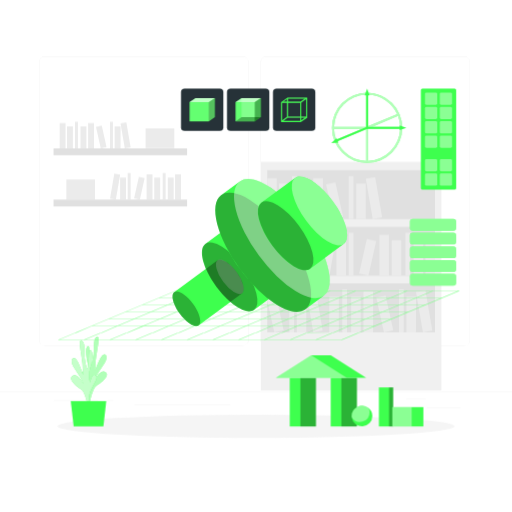
t = 0.00 s
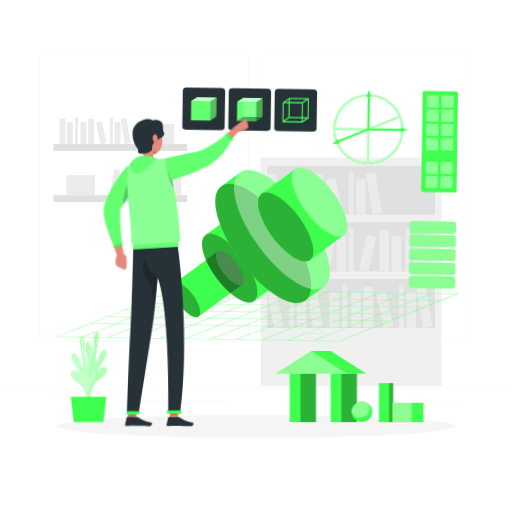
t = 1.28 s
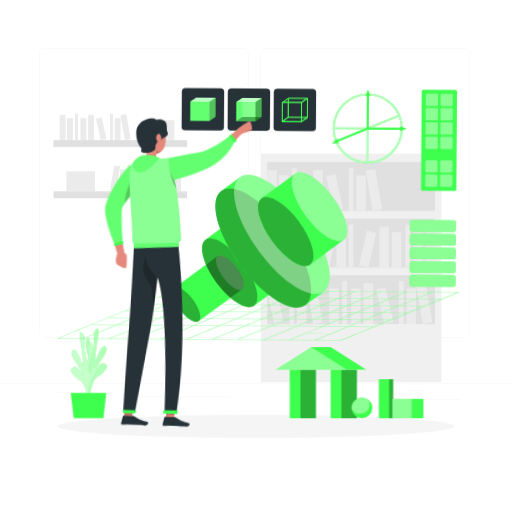
t = 2.40 s
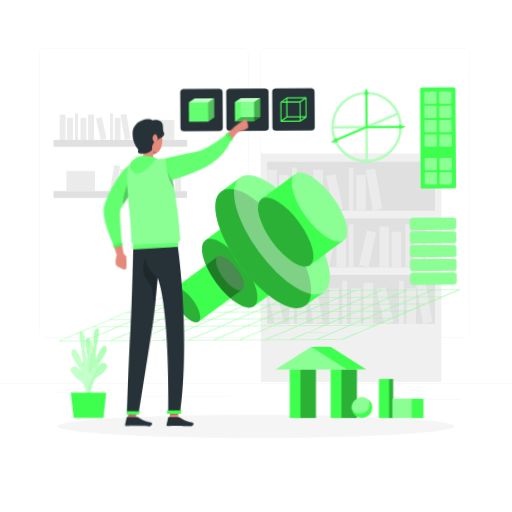
t = 3.53 s
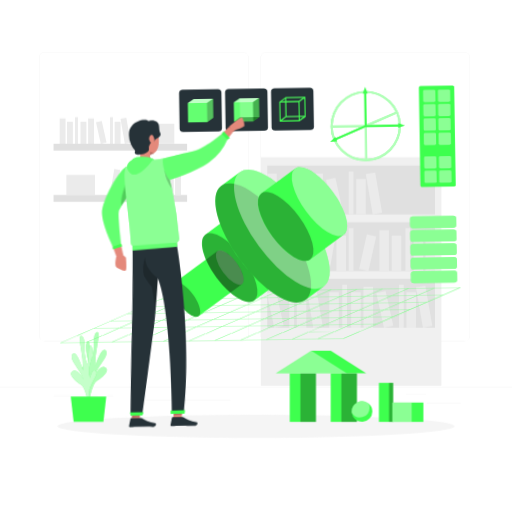
t = 4.65 s
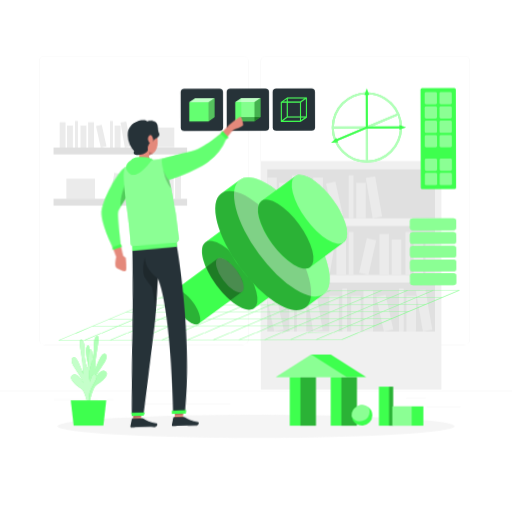
t = 5.78 s

The animated SVG that drew these frames (rendered in a browser with its animation timeline set to each time). Animation: 3 CSS @keyframes rules; one cycle of 6.90 s, repeats indefinitely.

<svg class="animated" id="freepik_stories-3d-modeling" xmlns="http://www.w3.org/2000/svg" viewBox="0 0 500 500" version="1.1" xmlns:xlink="http://www.w3.org/1999/xlink" xmlns:svgjs="http://svgjs.com/svgjs"><style>svg#freepik_stories-3d-modeling:not(.animated) .animable {opacity: 0;}svg#freepik_stories-3d-modeling.animated #freepik--background-complete--inject-1 {animation: 6s Infinite  linear floating;animation-delay: 0s;}svg#freepik_stories-3d-modeling.animated #freepik--Plant--inject-1 {animation: 6s Infinite  linear floating;animation-delay: 0s;}svg#freepik_stories-3d-modeling.animated #freepik--Objects--inject-1 {animation: 6s Infinite  linear floating;animation-delay: 0s;}svg#freepik_stories-3d-modeling.animated #freepik--Interface--inject-1 {animation: 6s Infinite  linear wind;animation-delay: 0s;}svg#freepik_stories-3d-modeling.animated #freepik--3d-model--inject-1 {animation: 3s Infinite  linear floating;animation-delay: 0s;}svg#freepik_stories-3d-modeling.animated #freepik--group--inject-1 {animation: 0.9s 1 forwards cubic-bezier(.36,-0.01,.5,1.38) slideUp;animation-delay: 0s;}svg#freepik_stories-3d-modeling.animated #freepik--Character--inject-1 {animation: 0.9s 1 forwards cubic-bezier(.36,-0.01,.5,1.38) slideUp,6s Infinite  linear wind;animation-delay: 0s,0.9s;}            @keyframes floating {                0% {                    opacity: 1;                    transform: translateY(0px);                }                50% {                    transform: translateY(-10px);                }                100% {                    opacity: 1;                    transform: translateY(0px);                }            }                    @keyframes wind {                0% {                    transform: rotate( 0deg );                }                25% {                    transform: rotate( 1deg );                }                75% {                    transform: rotate( -1deg );                }            }                    @keyframes slideUp {                0% {                    opacity: 0;                    transform: translateY(30px);                }                100% {                    opacity: 1;                    transform: inherit;                }            }        </style><g id="freepik--background-complete--inject-1" class="animable animator-active" style="transform-origin: 250px 228.23px;"><rect y="382.4" width="500" height="0.25" style="fill: rgb(235, 235, 235); transform-origin: 250px 382.525px;" id="ellcasp0h5hvq" class="animable"></rect><rect x="416.78" y="398.49" width="33.12" height="0.25" style="fill: rgb(235, 235, 235); transform-origin: 433.34px 398.615px;" id="elgvids1s66w" class="animable"></rect><rect x="322.53" y="401.21" width="8.69" height="0.25" style="fill: rgb(235, 235, 235); transform-origin: 326.875px 401.335px;" id="el9knwqmk1pc" class="animable"></rect><rect x="396.59" y="389.21" width="19.19" height="0.25" style="fill: rgb(235, 235, 235); transform-origin: 406.185px 389.335px;" id="el9d9ihjy4mbw" class="animable"></rect><rect x="52.46" y="390.89" width="43.19" height="0.25" style="fill: rgb(235, 235, 235); transform-origin: 74.055px 391.015px;" id="elrjkw6b9t7h9" class="animable"></rect><rect x="104.56" y="390.89" width="6.33" height="0.25" style="fill: rgb(235, 235, 235); transform-origin: 107.725px 391.015px;" id="el45u8jpz0jjy" class="animable"></rect><rect x="131.47" y="395.11" width="93.68" height="0.25" style="fill: rgb(235, 235, 235); transform-origin: 178.31px 395.235px;" id="elad0gk8f2r3h" class="animable"></rect><path d="M237,337.8H43.91a5.71,5.71,0,0,1-5.7-5.71V60.66A5.71,5.71,0,0,1,43.91,55H237a5.71,5.71,0,0,1,5.71,5.71V332.09A5.71,5.71,0,0,1,237,337.8ZM43.91,55.2a5.46,5.46,0,0,0-5.45,5.46V332.09a5.46,5.46,0,0,0,5.45,5.46H237a5.47,5.47,0,0,0,5.46-5.46V60.66A5.47,5.47,0,0,0,237,55.2Z" style="fill: rgb(235, 235, 235); transform-origin: 140.46px 196.4px;" id="el25rvr8kz7ye" class="animable"></path><path d="M453.31,337.8H260.21a5.72,5.72,0,0,1-5.71-5.71V60.66A5.72,5.72,0,0,1,260.21,55h193.1A5.71,5.71,0,0,1,459,60.66V332.09A5.71,5.71,0,0,1,453.31,337.8ZM260.21,55.2a5.47,5.47,0,0,0-5.46,5.46V332.09a5.47,5.47,0,0,0,5.46,5.46h193.1a5.47,5.47,0,0,0,5.46-5.46V60.66a5.47,5.47,0,0,0-5.46-5.46Z" style="fill: rgb(235, 235, 235); transform-origin: 356.75px 196.4px;" id="el0quuidg4u33" class="animable"></path><rect x="254.74" y="158.05" width="176.29" height="223.23" style="fill: rgb(240, 240, 240); transform-origin: 342.885px 269.665px;" id="ela5thdo6w88s" class="animable"></rect><rect x="260.97" y="166.18" width="163.83" height="47.74" style="fill: rgb(224, 224, 224); transform-origin: 342.885px 190.05px;" id="el78yncs6g0ct" class="animable"></rect><rect x="260.97" y="173.91" width="9.31" height="40.01" style="fill: rgb(235, 235, 235); transform-origin: 265.625px 193.915px;" id="el77hnym9ph4n" class="animable"></rect><rect x="305.97" y="173.91" width="9.31" height="40.01" style="fill: rgb(235, 235, 235); transform-origin: 310.625px 193.915px;" id="el41iqqf2zdhg" class="animable"></rect><g id="elygfcc531abo"><rect x="360.53" y="173.41" width="9.31" height="40.01" style="fill: rgb(235, 235, 235); transform-origin: 365.185px 193.415px; transform: rotate(-9.78deg);" class="animable"></rect></g><rect x="272.51" y="179.18" width="9.31" height="34.74" style="fill: rgb(235, 235, 235); transform-origin: 277.165px 196.55px;" id="elgglpjp2u4yu" class="animable"></rect><rect x="293.9" y="179.18" width="9.31" height="34.74" style="fill: rgb(235, 235, 235); transform-origin: 298.555px 196.55px;" id="el23nzijs8znb" class="animable"></rect><rect x="347.89" y="179.18" width="9.31" height="34.74" style="fill: rgb(235, 235, 235); transform-origin: 352.545px 196.55px;" id="elr4yge42un6o" class="animable"></rect><g id="elpj7bisqw87"><rect x="322.08" y="178.59" width="9.31" height="34.74" style="fill: rgb(235, 235, 235); transform-origin: 326.735px 195.96px; transform: rotate(-12.53deg);" class="animable"></rect></g><rect x="285.21" y="171.92" width="4.65" height="41.99" style="fill: rgb(235, 235, 235); transform-origin: 287.535px 192.915px;" id="ell1wg0rt284m" class="animable"></rect><rect x="340.56" y="171.92" width="4.65" height="41.99" style="fill: rgb(235, 235, 235); transform-origin: 342.885px 192.915px;" id="eljrtd0krjbt" class="animable"></rect><g id="eli5xnsl81pz"><rect x="260.97" y="221.48" width="163.83" height="47.74" style="fill: rgb(224, 224, 224); transform-origin: 342.885px 245.35px; transform: rotate(180deg);" class="animable"></rect></g><g id="el9b9hxd5ldya"><rect x="415.49" y="229.2" width="9.31" height="40.01" style="fill: rgb(235, 235, 235); transform-origin: 420.145px 249.205px; transform: rotate(180deg);" class="animable"></rect></g><g id="elkwdg185h6dp"><rect x="370.49" y="229.2" width="9.31" height="40.01" style="fill: rgb(235, 235, 235); transform-origin: 375.145px 249.205px; transform: rotate(180deg);" class="animable"></rect></g><g id="elxz2f0taocf"><rect x="315.94" y="228.7" width="9.31" height="40.01" style="fill: rgb(235, 235, 235); transform-origin: 320.595px 248.705px; transform: rotate(-170.22deg);" class="animable"></rect></g><g id="eliqeed4qyozj"><rect x="403.96" y="234.48" width="9.31" height="34.74" style="fill: rgb(235, 235, 235); transform-origin: 408.615px 251.85px; transform: rotate(180deg);" class="animable"></rect></g><g id="elwgpc1i9stnn"><rect x="382.57" y="234.48" width="9.31" height="34.74" style="fill: rgb(235, 235, 235); transform-origin: 387.225px 251.85px; transform: rotate(180deg);" class="animable"></rect></g><g id="eldic6wbzkn2"><rect x="328.58" y="234.48" width="9.31" height="34.74" style="fill: rgb(235, 235, 235); transform-origin: 333.235px 251.85px; transform: rotate(180deg);" class="animable"></rect></g><g id="eljm7nauovj3q"><rect x="354.39" y="233.88" width="9.31" height="34.74" style="fill: rgb(235, 235, 235); transform-origin: 359.045px 251.25px; transform: rotate(-167.47deg);" class="animable"></rect></g><g id="eld2n8hz11t"><rect x="395.92" y="227.22" width="4.65" height="41.99" style="fill: rgb(235, 235, 235); transform-origin: 398.245px 248.215px; transform: rotate(180deg);" class="animable"></rect></g><g id="elx3t55dmaphp"><rect x="340.56" y="227.22" width="4.65" height="41.99" style="fill: rgb(235, 235, 235); transform-origin: 342.885px 248.215px; transform: rotate(180deg);" class="animable"></rect></g><rect x="260.97" y="229.2" width="9.31" height="40.01" style="fill: rgb(235, 235, 235); transform-origin: 265.625px 249.205px;" id="elfx7vn8jpsqn" class="animable"></rect><rect x="272.51" y="234.48" width="9.31" height="34.74" style="fill: rgb(235, 235, 235); transform-origin: 277.165px 251.85px;" id="elpifcbr6a8qn" class="animable"></rect><rect x="293.9" y="234.48" width="9.31" height="34.74" style="fill: rgb(235, 235, 235); transform-origin: 298.555px 251.85px;" id="el6zt9vhh9gee" class="animable"></rect><rect x="285.21" y="227.22" width="4.65" height="41.99" style="fill: rgb(235, 235, 235); transform-origin: 287.535px 248.215px;" id="elwytpavxlwmo" class="animable"></rect><rect x="260.97" y="276.77" width="163.83" height="47.74" style="fill: rgb(224, 224, 224); transform-origin: 342.885px 300.64px;" id="elkrscpvpm0p" class="animable"></rect><rect x="355.01" y="284.5" width="9.31" height="40.01" style="fill: rgb(235, 235, 235); transform-origin: 359.665px 304.505px;" id="ely5tmkqe2oea" class="animable"></rect><g id="elxy187080buh"><rect x="409.56" y="284" width="9.31" height="40.01" style="fill: rgb(235, 235, 235); transform-origin: 414.215px 304.005px; transform: rotate(-9.74364deg);" class="animable"></rect></g><rect x="321.54" y="289.77" width="9.31" height="34.74" style="fill: rgb(235, 235, 235); transform-origin: 326.195px 307.14px;" id="elomn3d3nycbg" class="animable"></rect><rect x="342.93" y="289.77" width="9.31" height="34.74" style="fill: rgb(235, 235, 235); transform-origin: 347.585px 307.14px;" id="elhwrn3nak0v" class="animable"></rect><rect x="396.92" y="289.77" width="9.31" height="34.74" style="fill: rgb(235, 235, 235); transform-origin: 401.575px 307.14px;" id="el3sadrw9qhed" class="animable"></rect><g id="elggnnx0j0roq"><rect x="371.11" y="289.17" width="9.31" height="34.74" style="fill: rgb(235, 235, 235); transform-origin: 375.765px 306.54px; transform: rotate(-12.53deg);" class="animable"></rect></g><rect x="334.24" y="282.51" width="4.65" height="41.99" style="fill: rgb(235, 235, 235); transform-origin: 336.565px 303.505px;" id="el15580v6u6lz" class="animable"></rect><rect x="389.59" y="282.51" width="4.65" height="41.99" style="fill: rgb(235, 235, 235); transform-origin: 391.915px 303.505px;" id="elxtobf6b9yrg" class="animable"></rect><g id="el1lfe4ts4wbg"><rect x="302.49" y="284" width="9.31" height="40.01" style="fill: rgb(235, 235, 235); transform-origin: 307.145px 304.005px; transform: rotate(-9.74364deg);" class="animable"></rect></g><rect x="289.85" y="289.77" width="9.31" height="34.74" style="fill: rgb(235, 235, 235); transform-origin: 294.505px 307.14px;" id="elxv5bgz0t7ts" class="animable"></rect><g id="elf10nxojqib"><rect x="264.04" y="289.17" width="9.31" height="34.74" style="fill: rgb(235, 235, 235); transform-origin: 268.695px 306.54px; transform: rotate(-12.53deg);" class="animable"></rect></g><rect x="282.52" y="282.51" width="4.65" height="41.99" style="fill: rgb(235, 235, 235); transform-origin: 284.845px 303.505px;" id="el3cq16b3yuc4" class="animable"></rect><rect x="52.28" y="144.83" width="130.44" height="6.7" style="fill: rgb(224, 224, 224); transform-origin: 117.5px 148.18px;" id="elr6yhjns4i89" class="animable"></rect><rect x="58.28" y="120.12" width="5.75" height="24.7" style="fill: rgb(235, 235, 235); transform-origin: 61.155px 132.47px;" id="elmj8tuj7wqs" class="animable"></rect><rect x="86.07" y="120.12" width="5.75" height="24.7" style="fill: rgb(235, 235, 235); transform-origin: 88.945px 132.47px;" id="el39jybp0vqlx" class="animable"></rect><g id="eloem2wxmjkl"><rect x="119.76" y="119.81" width="5.75" height="24.7" style="fill: rgb(235, 235, 235); transform-origin: 122.635px 132.16px; transform: rotate(-9.74364deg);" class="animable"></rect></g><rect x="65.4" y="123.38" width="5.75" height="21.45" style="fill: rgb(235, 235, 235); transform-origin: 68.275px 134.105px;" id="el7xzq58fb7sp" class="animable"></rect><rect x="78.61" y="123.38" width="5.75" height="21.45" style="fill: rgb(235, 235, 235); transform-origin: 81.485px 134.105px;" id="eltfg0h2m9ud7" class="animable"></rect><rect x="111.95" y="123.38" width="5.75" height="21.45" style="fill: rgb(235, 235, 235); transform-origin: 114.825px 134.105px;" id="elazospx9xmri" class="animable"></rect><g id="el3i6qyh4yqrl"><rect x="96.01" y="123.01" width="5.75" height="21.45" style="fill: rgb(235, 235, 235); transform-origin: 98.885px 133.735px; transform: rotate(-12.53deg);" class="animable"></rect></g><rect x="73.25" y="118.9" width="2.87" height="25.93" style="fill: rgb(235, 235, 235); transform-origin: 74.685px 131.865px;" id="elgc5mr2x2ele" class="animable"></rect><rect x="107.43" y="118.9" width="2.87" height="25.93" style="fill: rgb(235, 235, 235); transform-origin: 108.865px 131.865px;" id="eldi50evutgd9" class="animable"></rect><rect x="142.2" y="125.27" width="28" height="19.33" style="fill: rgb(235, 235, 235); transform-origin: 156.2px 134.935px;" id="elm0kbmckxrxm" class="animable"></rect><g id="el4r9rbovin84"><rect x="52.28" y="194.86" width="130.44" height="6.7" style="fill: rgb(224, 224, 224); transform-origin: 117.5px 198.21px; transform: rotate(180deg);" class="animable"></rect></g><g id="elpd9xyvt0ee"><rect x="170.97" y="170.15" width="5.75" height="24.7" style="fill: rgb(235, 235, 235); transform-origin: 173.845px 182.5px; transform: rotate(180deg);" class="animable"></rect></g><g id="elnvwzesuzhar"><rect x="143.18" y="170.15" width="5.75" height="24.7" style="fill: rgb(235, 235, 235); transform-origin: 146.055px 182.5px; transform: rotate(180deg);" class="animable"></rect></g><g id="elyuf3sxvg9m"><rect x="109.5" y="169.84" width="5.75" height="24.7" style="fill: rgb(235, 235, 235); transform-origin: 112.375px 182.19px; transform: rotate(-170.22deg);" class="animable"></rect></g><g id="elkxc9xs6qjm9"><rect x="163.85" y="173.41" width="5.75" height="21.45" style="fill: rgb(235, 235, 235); transform-origin: 166.725px 184.135px; transform: rotate(180deg);" class="animable"></rect></g><g id="elql2ecf16r5"><rect x="150.64" y="173.41" width="5.75" height="21.45" style="fill: rgb(235, 235, 235); transform-origin: 153.515px 184.135px; transform: rotate(180deg);" class="animable"></rect></g><g id="ell4jeunwibeh"><rect x="117.3" y="173.41" width="5.75" height="21.45" style="fill: rgb(235, 235, 235); transform-origin: 120.175px 184.135px; transform: rotate(180deg);" class="animable"></rect></g><g id="el6pawq14e5di"><rect x="133.24" y="173.04" width="5.75" height="21.45" style="fill: rgb(235, 235, 235); transform-origin: 136.115px 183.765px; transform: rotate(-167.47deg);" class="animable"></rect></g><g id="elq9payolbsx"><rect x="158.88" y="168.93" width="2.87" height="25.93" style="fill: rgb(235, 235, 235); transform-origin: 160.315px 181.895px; transform: rotate(180deg);" class="animable"></rect></g><g id="elqmkmszbkp9o"><rect x="124.7" y="168.93" width="2.87" height="25.93" style="fill: rgb(235, 235, 235); transform-origin: 126.135px 181.895px; transform: rotate(180deg);" class="animable"></rect></g><g id="elmstdjf7tc3e"><rect x="64.8" y="175.3" width="28" height="19.33" style="fill: rgb(235, 235, 235); transform-origin: 78.8px 184.965px; transform: rotate(180deg);" class="animable"></rect></g></g><g id="freepik--Shadow--inject-1" class="animable" style="transform-origin: 250px 416.24px;"><ellipse id="freepik--path--inject-1" cx="250" cy="416.24" rx="193.89" ry="11.32" style="fill: rgb(245, 245, 245); transform-origin: 250px 416.24px;" class="animable"></ellipse></g><g id="freepik--Plant--inject-1" class="animable" style="transform-origin: 86.7445px 372.54px;"><path d="M85.05,394.53s4.31-9.4-.62-18.67-6.35-11.45-3.21-13.35,4.58,7.41,4.58,7.41a20.88,20.88,0,0,0,.46-13.11c-2.18-6.71-3.55-17.63-.57-18.8s.57,13.62,3.16,18.67a43.66,43.66,0,0,0,2.53-11c.36-5.39-.2-14,2.16-16.2s3.86-.68,1.55,11.21a124,124,0,0,0-2.3,21.55s5.11-15.59,8.54-16.05,3.43,4.6.49,9-8.6,12.22-9.53,16.26c0,0,5.61-11.73,10.66-8.14s-4.39,10.69-8.6,13.25-7.13,18.61-7.13,18.61Z" style="fill: rgb(62, 255, 78); transform-origin: 91.9759px 361.9px;" id="elm63fp8iq4g" class="animable"></path><g id="el3q7r7r81wgs"><path d="M85.05,394.53s4.31-9.4-.62-18.67-6.35-11.45-3.21-13.35,4.58,7.41,4.58,7.41a20.88,20.88,0,0,0,.46-13.11c-2.18-6.71-3.55-17.63-.57-18.8s.57,13.62,3.16,18.67a43.66,43.66,0,0,0,2.53-11c.36-5.39-.2-14,2.16-16.2s3.86-.68,1.55,11.21a124,124,0,0,0-2.3,21.55s5.11-15.59,8.54-16.05,3.43,4.6.49,9-8.6,12.22-9.53,16.26c0,0,5.61-11.73,10.66-8.14s-4.39,10.69-8.6,13.25-7.13,18.61-7.13,18.61Z" style="fill: rgb(255, 255, 255); opacity: 0.6; isolation: isolate; transform-origin: 91.9759px 361.9px;" class="animable"></path></g><path d="M88.45,398.39s-4.2-9.47.84-18.66,6.49-11.36,3.37-13.31S88,373.77,88,373.77a20.92,20.92,0,0,1-.3-13.12c2.26-6.67,3.77-17.57.8-18.79s-.74,13.62-3.39,18.62a43.9,43.9,0,0,1-2.4-11c-.29-5.39.37-14-2-16.22s-3.85-.74-1.68,11.18a124.78,124.78,0,0,1,2,21.58s-4.93-15.66-8.36-16.17-3.48,4.54-.59,9,8.45,12.35,9.33,16.4c0,0-5.47-11.82-10.56-8.3s4.27,10.75,8.45,13.38S86.27,399,86.27,399Z" style="fill: rgb(62, 255, 78); transform-origin: 81.8356px 365.697px;" id="elbk1qps6cib5" class="animable"></path><g id="elmh89fwxiy6"><path d="M88.45,398.39s-4.2-9.47.84-18.66,6.49-11.36,3.37-13.31S88,373.77,88,373.77a20.92,20.92,0,0,1-.3-13.12c2.26-6.67,3.77-17.57.8-18.79s-.74,13.62-3.39,18.62a43.9,43.9,0,0,1-2.4-11c-.29-5.39.37-14-2-16.22s-3.85-.74-1.68,11.18a124.78,124.78,0,0,1,2,21.58s-4.93-15.66-8.36-16.17-3.48,4.54-.59,9,8.45,12.35,9.33,16.4c0,0-5.47-11.82-10.56-8.3s4.27,10.75,8.45,13.38S86.27,399,86.27,399Z" style="fill: rgb(255, 255, 255); opacity: 0.7; isolation: isolate; transform-origin: 81.8356px 365.697px;" class="animable"></path></g><polygon points="69.09 391.64 103.76 391.64 100.96 416.45 71.9 416.45 69.09 391.64" style="fill: rgb(62, 255, 78); transform-origin: 86.425px 404.045px;" id="ellj4goqgob2" class="animable"></polygon></g><g id="freepik--Objects--inject-1" class="animable" style="transform-origin: 341.44px 381.705px;"><rect x="369.99" y="378.35" width="13.92" height="38.1" style="fill: rgb(62, 255, 78); transform-origin: 376.95px 397.4px;" id="el6055rzrmbff" class="animable"></rect><g id="el3qxtz6pe36"><rect x="379.9" y="378.35" width="4.01" height="38.1" style="opacity: 0.3; isolation: isolate; transform-origin: 381.905px 397.4px;" class="animable"></rect></g><rect x="383.13" y="397.58" width="30.3" height="18.87" style="fill: rgb(62, 255, 78); transform-origin: 398.28px 407.015px;" id="ellii61pgyji" class="animable"></rect><g id="el7e5wlon0dii"><rect x="383.13" y="397.58" width="18.87" height="18.87" style="fill: rgb(255, 255, 255); opacity: 0.4; isolation: isolate; transform-origin: 392.565px 407.015px;" class="animable"></rect></g><rect x="282.92" y="369.01" width="25.58" height="47.44" style="fill: rgb(62, 255, 78); transform-origin: 295.71px 392.73px;" id="elswycgvcggmk" class="animable"></rect><g id="ell1acu0jopxf"><rect x="293.35" y="369.01" width="15.15" height="47.44" style="opacity: 0.3; isolation: isolate; transform-origin: 300.925px 392.73px;" class="animable"></rect></g><rect x="322.92" y="369.01" width="25.58" height="47.44" style="fill: rgb(62, 255, 78); transform-origin: 335.71px 392.73px;" id="ell103hqryew" class="animable"></rect><g id="el2hr47ieznjk"><rect x="333.35" y="369.01" width="15.15" height="47.44" style="opacity: 0.3; isolation: isolate; transform-origin: 340.925px 392.73px;" class="animable"></rect></g><polygon points="323 346.96 304 346.96 269.45 369.01 288.45 369.01 338.55 369.01 357.55 369.01 323 346.96" style="fill: rgb(62, 255, 78); transform-origin: 313.5px 357.985px;" id="elo29la6vwiu" class="animable"></polygon><g id="elip425n54d4d"><polygon points="304 346.96 269.45 369.01 288.45 369.01 338.55 369.01 304 346.96" style="fill: rgb(255, 255, 255); opacity: 0.4; isolation: isolate; transform-origin: 304px 357.985px;" class="animable"></polygon></g><path d="M363.62,406.33a10.12,10.12,0,0,1-20.16,1.22,8.24,8.24,0,0,1-.08-1.22,10.12,10.12,0,0,1,16.56-7.81h0A10.13,10.13,0,0,1,363.62,406.33Z" style="fill: rgb(62, 255, 78); transform-origin: 353.5px 406.304px;" id="el07y7ggpshqs" class="animable"></path><g id="elqgvc2z1e887"><path d="M360.89,402.63a9.41,9.41,0,0,1-17.43,4.92,8.24,8.24,0,0,1-.08-1.22,10.12,10.12,0,0,1,16.56-7.81h0A9.39,9.39,0,0,1,360.89,402.63Z" style="fill: rgb(255, 255, 255); opacity: 0.4; isolation: isolate; transform-origin: 352.135px 404.122px;" class="animable"></path></g></g><g id="freepik--Interface--inject-1" class="animable" style="transform-origin: 252.63px 209.235px;"><rect x="221.66" y="86.41" width="41.36" height="41.36" rx="3.5" style="fill: rgb(38, 50, 56); transform-origin: 242.34px 107.09px;" id="elg1rkwdhgaeo" class="animable"></rect><rect x="266.56" y="86.41" width="41.36" height="41.36" rx="3.5" style="fill: rgb(38, 50, 56); transform-origin: 287.24px 107.09px;" id="elg2eft8x8gtm" class="animable"></rect><rect x="176.76" y="86.41" width="41.36" height="41.36" rx="3.5" style="fill: rgb(38, 50, 56); transform-origin: 197.44px 107.09px;" id="el44k86h6r7b4" class="animable"></rect><polygon points="191 95.69 185.16 99.79 185.16 118.51 203.88 118.51 209.73 114.41 209.73 95.69 191 95.69" style="fill: rgb(62, 255, 78); transform-origin: 197.445px 107.1px;" id="elxahk5zqyha8" class="animable"></polygon><g id="el7nvf7gf36ky"><polygon points="185.16 99.79 191 95.69 209.73 95.69 203.88 99.79 185.16 99.79" style="fill: rgb(255, 255, 255); opacity: 0.6; transform-origin: 197.445px 97.74px;" class="animable"></polygon></g><g id="elio8ii0u65ji"><polygon points="209.73 95.69 209.73 114.41 203.88 118.51 203.88 99.79 209.73 95.69" style="opacity: 0.3; isolation: isolate; transform-origin: 206.805px 107.1px;" class="animable"></polygon></g><g id="elc4u8pxnzs6l"><polygon points="191 95.69 185.16 99.79 185.16 118.51 203.88 118.51 209.73 114.41 209.73 95.69 191 95.69" style="fill: rgb(255, 255, 255); opacity: 0.2; transform-origin: 197.445px 107.1px;" class="animable"></polygon></g><path d="M448.28,284l.31-.14H171.89l-.31.14h-.36L56.62,331.93H57l-.31.13H333.36l.32-.13H334L448.64,284Zm-16.64,6.71h-24.2l15.75-6.58h24.2Zm-233.51,14h24.2l-15.74,6.58h-24.2Zm-16.68,6.58h-24.2L173,304.67h24.2Zm116.91-6.84h-24.2l15.75-6.59h24.2ZM315,297.82h24.2l-15.74,6.59H299.3Zm-66.64,6.85h24.2l-15.74,6.58H232.65Zm-16.68,6.58h-24.2l15.74-6.58h24.21Zm41.81-6.58h24.21L282,311.25h-24.2Zm-.3-.26H249l15.74-6.59H289Zm-25.14,0h-24.2l15.75-6.59h24.2Zm-25.13,0h-24.2l15.74-6.59h24.2Zm-17,7.11-15.74,6.58H166l15.75-6.58Zm.93,0H231.1l-15.75,6.58h-24.2Zm25.14,0h24.2l-15.75,6.58h-24.2Zm25.13,0h24.2l-15.74,6.58h-24.2Zm25.14,0h24.2l-15.75,6.58h-24.2Zm.62-.27,15.75-6.58h24.2l-15.74,6.58Zm40.88-6.58H348l-15.75,6.58h-24.2Zm.63-.26,15.75-6.59h24.2l-15.75,6.59Zm16.37-6.85L356.55,291h24.2L365,297.56Zm-.93,0h-24.2L331.41,291h24.2Zm-25.14,0h-24.2L306.28,291h24.2Zm-25.13,0H265.4L281.14,291h24.2Zm-25.13,0H240.26L256,291h24.2Zm-25.14,0h-24.2L230.87,291h24.21Zm-25.13,0H190L205.74,291h24.2Zm-.63.26-15.75,6.59h-24.2l15.75-6.59Zm-40.88,6.59h-24.2l15.74-6.59h24.2Zm-.63.26-15.74,6.58h-24.2l15.74-6.58Zm-16.37,6.85L140,318.1H115.74l15.75-6.58Zm.93,0h24.21l-15.75,6.58h-24.2Zm7.83,6.84L148.71,325h-24.2l15.74-6.59Zm.94,0h24.2L173.84,325h-24.2Zm25.13,0h24.2L199,325h-24.2Zm25.14,0h24.2L224.11,325h-24.2Zm25.13,0H265L249.25,325h-24.2Zm25.14,0h24.2L274.38,325h-24.2Zm25.13,0h24.2L299.52,325h-24.2Zm.63-.26,15.74-6.58h24.2l-15.74,6.58Zm40.88-6.58h24.2L341,318.1h-24.2Zm.62-.27,15.75-6.58h24.2l-15.74,6.58Zm16.37-6.84,15.75-6.59h24.2l-15.74,6.59Zm16.38-6.85L381.68,291h24.2l-15.74,6.59Zm16.37-6.85,15.74-6.58h24.21l-15.75,6.58Zm-.94,0h-24.2l15.75-6.58h24.2Zm-25.13,0H332l15.74-6.58H372Zm-25.13,0H306.9l15.75-6.58h24.2Zm-25.14,0h-24.2l15.74-6.58h24.21Zm-25.13,0H256.63l15.75-6.58h24.2Zm-25.14,0H231.5l15.75-6.58h24.2Zm-25.13,0h-24.2l15.74-6.58h24.2Zm-25.14,0h-24.2L197,284.13h24.2Zm-.62.26-15.75,6.59h-24.2L180.6,291Zm-40.88,6.59H139.72L155.47,291h24.2Zm-.63.26-15.75,6.59h-24.2l15.75-6.59Zm-16.37,6.85-15.75,6.58H107l15.75-6.58Zm-16.37,6.85-15.75,6.58H90.61l15.74-6.58Zm-16.38,6.84L98.44,325H74.24L90,318.36Zm.94,0h24.2L123.57,325H99.37Zm7.83,6.85L107.2,331.8H83l15.75-6.59Zm.93,0h24.2l-15.74,6.59h-24.2Zm25.14,0h24.2l-15.75,6.59h-24.2Zm25.13,0h24.2l-15.74,6.59H158.4Zm25.13,0h24.21l-15.75,6.59h-24.2Zm25.14,0h24.2l-15.74,6.59H208.67Zm25.13,0h24.21L258,331.8h-24.2Zm25.14,0h24.2l-15.74,6.59H258.94Zm25.13,0H324l-15.75,6.59h-24.2Zm.63-.26,15.74-6.59H340.4L324.65,325Zm40.88-6.59h24.2L349.79,325H325.58Zm.63-.26,15.74-6.58h24.2l-15.74,6.58Zm16.37-6.85,15.74-6.58h24.2l-15.74,6.58Zm16.37-6.84,15.74-6.59h24.21l-15.75,6.59Zm16.37-6.85L406.82,291H431l-15.75,6.59ZM196,284.13l-15.74,6.58H156.1l15.74-6.58ZM73.61,325.21h24.2L82.07,331.8H57.87Zm235.6,6.59L325,325.21h24.2l-15.75,6.59Z" style="fill: rgb(62, 255, 78); transform-origin: 252.63px 307.96px;" id="elrj2gvx0v1zk" class="animable"></path><g id="elerr59zefb3g"><g style="opacity: 0.4; isolation: isolate; transform-origin: 252.63px 307.96px;" class="animable"><path d="M448.28,284l.31-.14H171.89l-.31.14h-.36L56.62,331.93H57l-.31.13H333.36l.32-.13H334L448.64,284Zm-16.64,6.71h-24.2l15.75-6.58h24.2Zm-233.51,14h24.2l-15.74,6.58h-24.2Zm-16.68,6.58h-24.2L173,304.67h24.2Zm116.91-6.84h-24.2l15.75-6.59h24.2ZM315,297.82h24.2l-15.74,6.59H299.3Zm-66.64,6.85h24.2l-15.74,6.58H232.65Zm-16.68,6.58h-24.2l15.74-6.58h24.21Zm41.81-6.58h24.21L282,311.25h-24.2Zm-.3-.26H249l15.74-6.59H289Zm-25.14,0h-24.2l15.75-6.59h24.2Zm-25.13,0h-24.2l15.74-6.59h24.2Zm-17,7.11-15.74,6.58H166l15.75-6.58Zm.93,0H231.1l-15.75,6.58h-24.2Zm25.14,0h24.2l-15.75,6.58h-24.2Zm25.13,0h24.2l-15.74,6.58h-24.2Zm25.14,0h24.2l-15.75,6.58h-24.2Zm.62-.27,15.75-6.58h24.2l-15.74,6.58Zm40.88-6.58H348l-15.75,6.58h-24.2Zm.63-.26,15.75-6.59h24.2l-15.75,6.59Zm16.37-6.85L356.55,291h24.2L365,297.56Zm-.93,0h-24.2L331.41,291h24.2Zm-25.14,0h-24.2L306.28,291h24.2Zm-25.13,0H265.4L281.14,291h24.2Zm-25.13,0H240.26L256,291h24.2Zm-25.14,0h-24.2L230.87,291h24.21Zm-25.13,0H190L205.74,291h24.2Zm-.63.26-15.75,6.59h-24.2l15.75-6.59Zm-40.88,6.59h-24.2l15.74-6.59h24.2Zm-.63.26-15.74,6.58h-24.2l15.74-6.58Zm-16.37,6.85L140,318.1H115.74l15.75-6.58Zm.93,0h24.21l-15.75,6.58h-24.2Zm7.83,6.84L148.71,325h-24.2l15.74-6.59Zm.94,0h24.2L173.84,325h-24.2Zm25.13,0h24.2L199,325h-24.2Zm25.14,0h24.2L224.11,325h-24.2Zm25.13,0H265L249.25,325h-24.2Zm25.14,0h24.2L274.38,325h-24.2Zm25.13,0h24.2L299.52,325h-24.2Zm.63-.26,15.74-6.58h24.2l-15.74,6.58Zm40.88-6.58h24.2L341,318.1h-24.2Zm.62-.27,15.75-6.58h24.2l-15.74,6.58Zm16.37-6.84,15.75-6.59h24.2l-15.74,6.59Zm16.38-6.85L381.68,291h24.2l-15.74,6.59Zm16.37-6.85,15.74-6.58h24.21l-15.75,6.58Zm-.94,0h-24.2l15.75-6.58h24.2Zm-25.13,0H332l15.74-6.58H372Zm-25.13,0H306.9l15.75-6.58h24.2Zm-25.14,0h-24.2l15.74-6.58h24.21Zm-25.13,0H256.63l15.75-6.58h24.2Zm-25.14,0H231.5l15.75-6.58h24.2Zm-25.13,0h-24.2l15.74-6.58h24.2Zm-25.14,0h-24.2L197,284.13h24.2Zm-.62.26-15.75,6.59h-24.2L180.6,291Zm-40.88,6.59H139.72L155.47,291h24.2Zm-.63.26-15.75,6.59h-24.2l15.75-6.59Zm-16.37,6.85-15.75,6.58H107l15.75-6.58Zm-16.37,6.85-15.75,6.58H90.61l15.74-6.58Zm-16.38,6.84L98.44,325H74.24L90,318.36Zm.94,0h24.2L123.57,325H99.37Zm7.83,6.85L107.2,331.8H83l15.75-6.59Zm.93,0h24.2l-15.74,6.59h-24.2Zm25.14,0h24.2l-15.75,6.59h-24.2Zm25.13,0h24.2l-15.74,6.59H158.4Zm25.13,0h24.21l-15.75,6.59h-24.2Zm25.14,0h24.2l-15.74,6.59H208.67Zm25.13,0h24.21L258,331.8h-24.2Zm25.14,0h24.2l-15.74,6.59H258.94Zm25.13,0H324l-15.75,6.59h-24.2Zm.63-.26,15.74-6.59H340.4L324.65,325Zm40.88-6.59h24.2L349.79,325H325.58Zm.63-.26,15.74-6.58h24.2l-15.74,6.58Zm16.37-6.85,15.74-6.58h24.2l-15.74,6.58Zm16.37-6.84,15.74-6.59h24.21l-15.75,6.59Zm16.37-6.85L406.82,291H431l-15.75,6.59ZM196,284.13l-15.74,6.58H156.1l15.74-6.58ZM73.61,325.21h24.2L82.07,331.8H57.87Zm235.6,6.59L325,325.21h24.2l-15.75,6.59Z" style="fill: rgb(255, 255, 255); transform-origin: 252.63px 307.96px;" id="ell50l1o56qcs" class="animable"></path></g></g><path d="M358.51,90.41a34.33,34.33,0,1,0,34.32,34.33A34.37,34.37,0,0,0,358.51,90.41Zm32.3,33.33H363.5l25.2-10.54A32.31,32.31,0,0,1,390.81,123.74Zm-2.89-12.39-28.41,11.88V92.44A32.38,32.38,0,0,1,387.92,111.35ZM357.51,92.44v31.3H326.22A32.35,32.35,0,0,1,357.51,92.44Zm-4,33.3-25.2,10.54a32.1,32.1,0,0,1-2.11-10.54Zm-24.42,12.38,28.4-11.88V157A32.35,32.35,0,0,1,329.11,138.12ZM359.51,157V125.74h31.3A32.35,32.35,0,0,1,359.51,157Z" style="fill: rgb(62, 255, 78); transform-origin: 358.5px 124.74px;" id="el10w3ip11upq" class="animable"></path><g id="elc1448yy1p7l"><g style="opacity: 0.6; isolation: isolate; transform-origin: 358.5px 124.74px;" class="animable"><path d="M358.51,90.41a34.33,34.33,0,1,0,34.32,34.33A34.37,34.37,0,0,0,358.51,90.41Zm32.3,33.33H363.5l25.2-10.54A32.31,32.31,0,0,1,390.81,123.74Zm-2.89-12.39-28.41,11.88V92.44A32.38,32.38,0,0,1,387.92,111.35ZM357.51,92.44v31.3H326.22A32.35,32.35,0,0,1,357.51,92.44Zm-4,33.3-25.2,10.54a32.1,32.1,0,0,1-2.11-10.54Zm-24.42,12.38,28.4-11.88V157A32.35,32.35,0,0,1,329.11,138.12ZM359.51,157V125.74h31.3A32.35,32.35,0,0,1,359.51,157Z" style="fill: rgb(255, 255, 255); transform-origin: 358.5px 124.74px;" id="elcoe34koft4" class="animable"></path></g></g><polygon points="358.51 86.42 356.17 92.99 360.86 92.99 358.51 86.42" style="fill: rgb(62, 255, 78); transform-origin: 358.515px 89.705px;" id="elk9c30k04ve" class="animable"></polygon><polygon points="396.83 124.74 390.26 122.39 390.26 127.08 396.83 124.74" style="fill: rgb(62, 255, 78); transform-origin: 393.545px 124.735px;" id="eldfz3cu8pr4" class="animable"></polygon><polygon points="323.5 139.6 330.47 139.16 328.61 134.84 323.5 139.6" style="fill: rgb(62, 255, 78); transform-origin: 326.985px 137.22px;" id="elli6rpyc518" class="animable"></polygon><path d="M327.77,138.6a1,1,0,0,1-.39-1.93l30.75-12.86a1,1,0,0,1,.77,1.85l-30.75,12.86A1,1,0,0,1,327.77,138.6Z" style="fill: rgb(62, 255, 78); transform-origin: 343.13px 131.167px;" id="eltochukp9gbi" class="animable"></path><path d="M358.51,125.74a1,1,0,0,1-1-1V91.42a1,1,0,0,1,2,0v33.32A1,1,0,0,1,358.51,125.74Z" style="fill: rgb(62, 255, 78); transform-origin: 358.51px 108.08px;" id="elerphftyv9o5" class="animable"></path><path d="M391.83,125.74H358.51a1,1,0,0,1,0-2h33.32a1,1,0,0,1,0,2Z" style="fill: rgb(62, 255, 78); transform-origin: 375.17px 124.74px;" id="el4vf5c4i7a1i" class="animable"></path><rect x="400.29" y="213.74" width="45.2" height="11.56" rx="2.8" style="fill: rgb(62, 255, 78); transform-origin: 422.89px 219.52px;" id="elpnm8ocyk2j" class="animable"></rect><g id="elbp7m1wkxgti"><rect x="400.29" y="213.74" width="45.2" height="11.56" rx="2.8" style="fill: rgb(255, 255, 255); opacity: 0.4; isolation: isolate; transform-origin: 422.89px 219.52px;" class="animable"></rect></g><rect x="400.29" y="227.13" width="45.2" height="11.56" rx="2.8" style="fill: rgb(62, 255, 78); transform-origin: 422.89px 232.91px;" id="elxi43mberf89" class="animable"></rect><g id="el4jl0frfr6hj"><rect x="400.29" y="227.13" width="45.2" height="11.56" rx="2.8" style="fill: rgb(255, 255, 255); opacity: 0.4; isolation: isolate; transform-origin: 422.89px 232.91px;" class="animable"></rect></g><rect x="400.29" y="240.52" width="45.2" height="11.56" rx="2.8" style="fill: rgb(62, 255, 78); transform-origin: 422.89px 246.3px;" id="ell8yg11k4phe" class="animable"></rect><g id="elu37981t7htf"><rect x="400.29" y="240.52" width="45.2" height="11.56" rx="2.8" style="fill: rgb(255, 255, 255); opacity: 0.4; isolation: isolate; transform-origin: 422.89px 246.3px;" class="animable"></rect></g><rect x="400.29" y="253.91" width="45.2" height="11.56" rx="2.8" style="fill: rgb(62, 255, 78); transform-origin: 422.89px 259.69px;" id="elrcpg1d21f6f" class="animable"></rect><g id="ele76vv2bp0wk"><rect x="400.29" y="253.91" width="45.2" height="11.56" rx="2.8" style="fill: rgb(255, 255, 255); opacity: 0.4; isolation: isolate; transform-origin: 422.89px 259.69px;" class="animable"></rect></g><rect x="400.29" y="267.3" width="45.2" height="11.56" rx="2.8" style="fill: rgb(62, 255, 78); transform-origin: 422.89px 273.08px;" id="elwrdwlqh4lu" class="animable"></rect><g id="elh3x5i1ar63"><rect x="400.29" y="267.3" width="45.2" height="11.56" rx="2.8" style="fill: rgb(255, 255, 255); opacity: 0.4; isolation: isolate; transform-origin: 422.89px 273.08px;" class="animable"></rect></g><rect x="410.98" y="86.41" width="34.5" height="98.79" rx="1.56" style="fill: rgb(62, 255, 78); transform-origin: 428.23px 135.805px;" id="eljmd950mqeod" class="animable"></rect><g id="elf0b1wg3xpmb"><rect x="415.03" y="90.32" width="11.97" height="11.97" rx="1.38" style="fill: rgb(255, 255, 255); opacity: 0.4; isolation: isolate; transform-origin: 421.015px 96.305px;" class="animable"></rect></g><g id="el8hlk9x8ysyp"><rect x="429.47" y="90.32" width="11.97" height="11.97" rx="1.38" style="fill: rgb(255, 255, 255); opacity: 0.4; isolation: isolate; transform-origin: 435.455px 96.305px;" class="animable"></rect></g><g id="elb61fw5q3j4"><rect x="415.03" y="104.32" width="11.97" height="11.97" rx="1.38" style="fill: rgb(255, 255, 255); opacity: 0.4; isolation: isolate; transform-origin: 421.015px 110.305px;" class="animable"></rect></g><g id="elmarotdov638"><rect x="429.47" y="104.32" width="11.97" height="11.97" rx="1.38" style="fill: rgb(255, 255, 255); opacity: 0.4; isolation: isolate; transform-origin: 435.455px 110.305px;" class="animable"></rect></g><g id="elmtx0icrdwt"><rect x="415.03" y="118.32" width="11.97" height="11.97" rx="1.38" style="fill: rgb(255, 255, 255); opacity: 0.4; isolation: isolate; transform-origin: 421.015px 124.305px;" class="animable"></rect></g><g id="elg7n06ma3ki7"><rect x="429.47" y="118.32" width="11.97" height="11.97" rx="1.38" style="fill: rgb(255, 255, 255); opacity: 0.4; isolation: isolate; transform-origin: 435.455px 124.305px;" class="animable"></rect></g><g id="elgxgulxgbw0f"><rect x="415.03" y="132.32" width="11.97" height="11.97" rx="1.38" style="fill: rgb(255, 255, 255); opacity: 0.4; isolation: isolate; transform-origin: 421.015px 138.305px;" class="animable"></rect></g><g id="elimluculjyo"><rect x="429.47" y="132.32" width="11.97" height="11.97" rx="1.38" style="fill: rgb(255, 255, 255); opacity: 0.4; isolation: isolate; transform-origin: 435.455px 138.305px;" class="animable"></rect></g><g id="elj4mrvudd4c"><rect x="415.03" y="169.32" width="11.97" height="11.97" rx="1.38" style="fill: rgb(255, 255, 255); opacity: 0.4; isolation: isolate; transform-origin: 421.015px 175.305px;" class="animable"></rect></g><g id="elu0cnjsw42l"><rect x="429.47" y="169.32" width="11.97" height="11.97" rx="1.38" style="fill: rgb(255, 255, 255); opacity: 0.4; isolation: isolate; transform-origin: 435.455px 175.305px;" class="animable"></rect></g><g id="elkp33vi0d83a"><rect x="415.03" y="155.32" width="11.97" height="11.97" rx="1.38" style="fill: rgb(255, 255, 255); opacity: 0.4; isolation: isolate; transform-origin: 421.015px 161.305px;" class="animable"></rect></g><g id="el1xxr372v836"><rect x="429.47" y="155.32" width="11.97" height="11.97" rx="1.38" style="fill: rgb(255, 255, 255); opacity: 0.4; isolation: isolate; transform-origin: 435.455px 161.305px;" class="animable"></rect></g><polygon points="235.91 95.69 230.06 99.79 230.06 118.51 248.78 118.51 254.63 114.41 254.63 95.69 235.91 95.69" style="fill: rgb(62, 255, 78); isolation: isolate; transform-origin: 242.345px 107.1px;" id="el2ba2udx42ga" class="animable"></polygon><g id="elkg166ts352"><rect x="230.06" y="99.79" width="18.72" height="18.72" style="fill: rgb(255, 255, 255); opacity: 0.2; transform-origin: 239.42px 109.15px;" class="animable"></rect></g><g id="eln04qj3f1rg"><rect x="235.9" y="95.68" width="18.72" height="18.72" style="fill: rgb(255, 255, 255); opacity: 0.2; transform-origin: 245.26px 105.04px;" class="animable"></rect></g><g id="elmf2uv6xsydn"><polygon points="230.06 99.79 235.91 95.69 254.63 95.69 248.78 99.79 230.06 99.79" style="fill: rgb(255, 255, 255); opacity: 0.6; transform-origin: 242.345px 97.74px;" class="animable"></polygon></g><g id="el02lrgcu0w2q9"><polygon points="254.63 95.69 254.63 114.41 248.78 118.51 248.78 99.79 254.63 95.69" style="opacity: 0.3; isolation: isolate; transform-origin: 251.705px 107.1px;" class="animable"></polygon></g><g id="el09ypade3gfjr"><polygon points="230.06 118.51 235.91 114.41 254.63 114.41 248.78 118.51 230.06 118.51" style="opacity: 0.3; isolation: isolate; transform-origin: 242.345px 116.46px;" class="animable"></polygon></g><g id="elypdb8dqykrr"><path d="M300,95.59s0,0,0-.06,0,0,0,0a.5.5,0,0,0-.08-.12l-.06-.06-.06,0,0,0a.47.47,0,0,0-.17,0l-.07,0H280.8a.55.55,0,0,0-.3.09l-5.84,4.11s0,0,0,0l-.07.09a.58.58,0,0,0-.1.23s0,0,0,.07v18.72c0,.06,0,.1.06.15s0,.11,0,.15l0,0a.51.51,0,0,0,.39.21h18.72a.57.57,0,0,0,.31-.1l5.84-4.1s0,0,0,0l.05-.05a.53.53,0,0,0,.13-.33V95.69S300,95.63,300,95.59ZM280.28,96.7v2.56h-3.65Zm-4.79,3.62h4.79v13.81l-4.79,3.36ZM293.16,118H276.63l4.34-3h12.19Zm0-4.1H281.33V100.32h11.83Zm.36-14.62H281.33V96.21h16.53l-1.62,1.14Zm.69,18.23v-2.56h3.65Zm4.79-3.61h-4.79V100.06l1.88-1.31,2.91-2Z" style="fill: rgb(255, 255, 255); opacity: 0.2; transform-origin: 287.245px 107.256px;" class="animable"></path></g><path d="M300.05,95.69s0-.06,0-.1,0,0,0-.06,0,0,0,0a.5.5,0,0,0-.08-.12l-.06-.06-.06,0,0,0a.47.47,0,0,0-.17,0l-.07,0H280.8a.55.55,0,0,0-.3.09l-5.84,4.11s0,0,0,0l-.07.09a.58.58,0,0,0-.1.23s0,0,0,.07v18.72c0,.06,0,.1.06.15s0,.11,0,.15l0,0a.51.51,0,0,0,.39.21h18.72a.57.57,0,0,0,.31-.1l5.84-4.1s0,0,0,0l.05-.05a.53.53,0,0,0,.13-.33Zm-5.84,18.19V100.06l1.88-1.31,2.91-2v17.18Zm-18.72-13.56h4.79v13.81l-4.79,3.36ZM281,114.93h12.19v3H276.63Zm.36-1.05V100.32h11.83v13.56Zm16.53-17.67-1.62,1.14-2.72,1.91H281.33V96.21Zm-17.58.49v2.56h-3.65Zm13.93,18.23h3.65l-3.65,2.56Z" style="fill: rgb(62, 255, 78); transform-origin: 287.27px 107.256px;" id="elnr2mcxdnu6" class="animable"></path></g><g id="freepik--3d-model--inject-1" class="animable" style="transform-origin: 258.619px 239.57px;"><path d="M270.35,236.48c-13.12-17.85-29.59-28-36.79-22.74l-33,24.26c-7.2,5.29-2.4,24.05,10.72,41.9s29.6,28,36.8,22.75l33-24.26C288.28,273.1,283.48,254.34,270.35,236.48Z" style="fill: rgb(62, 255, 78); transform-origin: 240.82px 258.193px;" id="elrk6l845f03" class="animable"></path><g id="elsr14gr1uj5l"><ellipse cx="257.32" cy="246.07" rx="16.18" ry="40.12" style="fill: rgb(255, 255, 255); opacity: 0.4; isolation: isolate; transform-origin: 257.32px 246.07px; transform: rotate(-36.32deg);" class="animable"></ellipse></g><path d="M231,265.44c-6.56-8.93-14.8-14-18.4-11.37l-42.43,31.18c-3.6,2.65-1.2,12,5.36,21s14.8,14,18.4,11.37l42.43-31.19C239.92,283.75,237.52,274.37,231,265.44Z" style="fill: rgb(62, 255, 78); transform-origin: 203.252px 285.848px;" id="elcpl0bvqxlqb" class="animable"></path><g id="el3xw5x16f6sx"><path d="M236.31,286.39l-11.41,8.39a94,94,0,0,1-23.75-32.32l11.41-8.39c3.6-2.65,11.84,2.44,18.4,11.37S239.91,283.74,236.31,286.39Z" style="opacity: 0.3; isolation: isolate; transform-origin: 219.568px 274.074px;" class="animable"></path></g><g id="el5qzx9eb07v"><ellipse cx="224.44" cy="270.23" rx="8.09" ry="20.06" style="fill: rgb(255, 255, 255); opacity: 0.3; isolation: isolate; transform-origin: 224.44px 270.23px; transform: rotate(-36.32deg);" class="animable"></ellipse></g><g id="el8gc49isc0lh"><path d="M193.89,317.58c-3.6,2.64-11.84-2.45-18.4-11.37s-9-18.31-5.36-21,11.84,2.45,18.4,11.37S197.49,314.93,193.89,317.58Z" style="opacity: 0.3; isolation: isolate; transform-origin: 182.001px 301.386px;" class="animable"></path></g><g id="elibq7nsqv9a"><ellipse cx="224.32" cy="270.32" rx="16.18" ry="40.12" style="opacity: 0.3; isolation: isolate; transform-origin: 224.32px 270.32px; transform: rotate(-36.32deg);" class="animable"></ellipse></g><path d="M297.81,216.3c-22.66-30.83-51.1-48.41-63.54-39.27L216,190.48c-12.43,9.13-4.14,41.53,18.51,72.36S285.6,311.25,298,302.11l18.3-13.45C328.76,279.52,320.47,247.13,297.81,216.3Z" style="fill: rgb(62, 255, 78); transform-origin: 266.16px 239.57px;" id="elvki9c6mgbu" class="animable"></path><g id="elwjsfcbnvtoi"><ellipse cx="257.01" cy="246.29" rx="27.94" ry="69.27" style="opacity: 0.3; isolation: isolate; transform-origin: 257.01px 246.29px; transform: rotate(-36.32deg);" class="animable"></ellipse></g><g id="elwvreq2ki4h"><ellipse cx="275.3" cy="232.85" rx="27.94" ry="69.27" style="fill: rgb(255, 255, 255); opacity: 0.4; isolation: isolate; transform-origin: 275.3px 232.85px; transform: rotate(-36.32deg);" class="animable"></ellipse></g><path d="M325,196.29c-13.12-17.85-29.6-28-36.8-22.74l-33,24.25c-7.2,5.29-2.4,24.06,10.72,41.91s29.6,28,36.8,22.74l33-24.25C343,232.91,338.16,214.14,325,196.29Z" style="fill: rgb(62, 255, 78); transform-origin: 295.482px 218px;" id="elclzd9m44sfs" class="animable"></path><g id="el9br9z4kovum"><ellipse cx="279" cy="230.13" rx="16.18" ry="40.12" style="opacity: 0.3; isolation: isolate; transform-origin: 279px 230.13px; transform: rotate(-36.32deg);" class="animable"></ellipse></g><g id="eluy5jch04uw"><ellipse cx="312" cy="205.87" rx="16.18" ry="40.12" style="fill: rgb(255, 255, 255); opacity: 0.4; isolation: isolate; transform-origin: 312px 205.87px; transform: rotate(-36.32deg);" class="animable"></ellipse></g></g><g id="freepik--Character--inject-1" class="animable" style="transform-origin: 170.92px 266.048px;"><g id="freepik--group--inject-1" class="animable" style="transform-origin: 170.92px 266.048px;"><path d="M116.93,178s-13.5,23.66-14.5,29.33,11.5,41.92,11.5,41.92-2.75,9.55.25,11.15,8.24,4.85,9,2.1,0-11.82,0-11.82l-2.25-1.93s-8-37.87-8-39.19,14.51-23.65,14.51-23.65Z" style="fill: rgb(228, 137, 123); transform-origin: 114.907px 220.783px;" id="elnq4vcucqw5s" class="animable"></path><path d="M125.21,162c-7,3.05-24.77,32.41-24.6,45s10.46,33.7,10.46,33.7l7.85-1.48S116,209.45,117,205.57s12.37-19.52,12.37-19.52Z" style="fill: rgb(62, 255, 78); transform-origin: 114.989px 201.35px;" id="elum0h6gbunp" class="animable"></path><g id="el07qvm0es6wcu"><path d="M117,205.57c-.94,3.88,1.94,33.62,1.94,33.62l-7.85,1.48s-10.29-21.1-10.46-33.7,17.58-41.95,24.6-45l3.37,19.61.77,4.47s-6.13,8.39-9.78,14.4A23.56,23.56,0,0,0,117,205.57Z" style="fill: rgb(255, 255, 255); opacity: 0.2; isolation: isolate; transform-origin: 114.999px 201.32px;" class="animable"></path></g><g id="elimifz8vbqh"><path d="M129.35,186.05s-6.13,8.39-9.78,14.4c-.62-9.1,3.91-19.71,5.64-23.4.4-.85.65-1.34.65-1.34l2.72,5.87Z" style="opacity: 0.2; isolation: isolate; transform-origin: 124.431px 188.08px;" class="animable"></path></g><polygon points="166.69 409 174.81 409.85 175.22 405.15 176.32 392.36 168.22 391.5 166.99 405.63 166.69 409" style="fill: rgb(228, 137, 123); transform-origin: 171.505px 400.675px;" id="elunc21q11mdr" class="animable"></polygon><polygon points="126.22 407.97 134.07 407.97 134.15 406.19 134.16 405.97 134.56 394.57 134.56 394.34 134.72 389.97 126.86 389.97 126.22 407.97" style="fill: rgb(228, 137, 123); transform-origin: 130.47px 398.97px;" id="el2m72cn2qgs8" class="animable"></polygon><g id="el7f9gnyds9ku"><polygon points="168.22 391.5 166.99 405.63 175.22 405.15 176.32 392.36 168.22 391.5" style="opacity: 0.2; isolation: isolate; transform-origin: 171.655px 398.565px;" class="animable"></polygon></g><g id="el5n91ic1ha2w"><polygon points="126.27 406.97 126.28 406.97 134.15 405.97 134.16 405.97 134.56 394.97 134.56 394.97 126.67 395.6 126.28 406.63 126.27 406.97" style="opacity: 0.2; isolation: isolate; transform-origin: 130.415px 400.97px;" class="animable"></polygon></g><path d="M135.16,407.5h-9.55a.69.69,0,0,0-.67.54l-1.55,7a1.16,1.16,0,0,0,.9,1.37,1.07,1.07,0,0,0,.25,0c3.09-.05,5.34-.24,9.22-.24,2.39,0,9.6.25,12.9.25s3.73-3.26,2.38-3.56c-6.06-1.32-10.62-3.15-12.56-4.89A1.88,1.88,0,0,0,135.16,407.5Z" style="fill: rgb(38, 50, 56); transform-origin: 136.561px 411.959px;" id="elt8z74rieer" class="animable"></path><path d="M175.66,407.25h-9.55a.69.69,0,0,0-.67.54l-1.55,7a1.16,1.16,0,0,0,.9,1.37,1.07,1.07,0,0,0,.25,0c3.09-.05,5.34-.24,9.22-.24,2.39,0,9.6.25,12.9.25s3.73-3.26,2.38-3.56c-6.06-1.32-10.62-3.15-12.56-4.89A1.88,1.88,0,0,0,175.66,407.25Z" style="fill: rgb(38, 50, 56); transform-origin: 177.062px 411.709px;" id="eljqjvbg1mz2o" class="animable"></path><path d="M177.07,404H165.54s.94-99.25-11.53-132.77c-.88,11.08-1.87,22.58-2.84,32.16-.61,5.93-1.21,11-1.78,14.9-3.63,25-12.79,86.71-12.79,86.71H125.21s1.35-59.13,2.7-83.7C129.4,294.6,130,236,130.1,231h41.72C175.79,252,186,336,177.07,404Z" style="fill: rgb(38, 50, 56); transform-origin: 152.92px 318px;" id="elpa83otsf5n" class="animable"></path><path d="M156.67,142.84c-.1.39-.21.76-.34,1.12a10.89,10.89,0,0,1-3.89,5.18A11.56,11.56,0,0,1,151,150a9.89,9.89,0,0,1-11.77-1.87c-3.94-4-3.83-8.57-4.28-16.35a10.67,10.67,0,0,1,14.71-10.63C157.31,124.28,158.36,135.84,156.67,142.84Z" style="fill: rgb(228, 137, 123); transform-origin: 146.144px 135.752px;" id="el36pji88dz0n" class="animable"></path><g id="elm40j01mfy9d"><path d="M152.44,149.14A11.56,11.56,0,0,1,151,150a9.93,9.93,0,0,1-8.52.37,11.61,11.61,0,0,1,1.39-2.63A15.31,15.31,0,0,1,152.44,149.14Z" style="opacity: 0.2; isolation: isolate; transform-origin: 147.46px 149.387px;" class="animable"></path></g><path d="M136.8,159.22c3.83,3.48,13.21,2.2,13.21,2.2s5.85-1.61,4.63-3.44c-3.45-.57-5.13-2.18-5.82-4.24a10,10,0,0,1-.34-3.94c.05-.73.16-1.47.28-2.2L137.17,139C138.69,144.68,140.55,155.11,136.8,159.22Z" style="fill: rgb(228, 137, 123); transform-origin: 145.804px 150.325px;" id="elr8v17mpv5o" class="animable"></path><path d="M147.47,117.81s5.05-2.12,8.56,1.19c3,2.79,1,7.09,2.83,10.66s-4.68,5.91-4.68,5.91-1.7,3.67-4.67,3.44c0,0-2.42,2.94-2,6s-4,5.43-9.9,5.35-3.56-3.78-3.56-3.78a24.58,24.58,0,0,1-4.11-6.65,23,23,0,0,1-1.69-9.3,12.43,12.43,0,0,1,3.43-9C135.59,117.15,145,114.91,147.47,117.81Z" style="fill: rgb(38, 50, 56); transform-origin: 143.713px 133.435px;" id="elgost8n0fttt" class="animable"></path><path d="M148,136.32a5.08,5.08,0,0,0,2.59,3.46c1.58.67,2.62-1.56,2.4-3.9-.22-2.07-1.29-5-3-4.6S147.47,134.23,148,136.32Z" style="fill: rgb(228, 137, 123); transform-origin: 150.429px 135.572px;" id="elu156tdzua9" class="animable"></path><g id="el7wjvgiu4duw"><path d="M154,271.15c-.88,11.08-1.87,22.6-2.84,32.18-1.42-13.83-3.16-23.69-3.16-23.69s-1.63-1.34-6.11-8.49,0-20.5,0-20.5C141.76,263.05,154,271.15,154,271.15Z" style="opacity: 0.2; isolation: isolate; transform-origin: 146.949px 276.99px;" class="animable"></path></g><polygon points="178.36 400.72 177.8 403.97 164.18 403.97 164.18 400.97 178.36 400.72" style="fill: rgb(62, 255, 78); transform-origin: 171.27px 402.345px;" id="elijtc90fzvh" class="animable"></polygon><polygon points="137.91 401.97 136.6 404.97 125.17 404.97 124.42 401.97 137.91 401.97" style="fill: rgb(62, 255, 78); transform-origin: 131.165px 403.47px;" id="elvye5fjg8dec" class="animable"></polygon><polygon points="129.72 237.81 129.72 243.94 173.44 240.88 173.44 235.44 129.72 237.81" style="fill: rgb(62, 255, 78); transform-origin: 151.58px 239.69px;" id="elh58s2953dvm" class="animable"></polygon><g id="el7mwcyn89r2x"><polygon points="129.72 237.81 129.72 243.94 173.44 240.88 173.44 235.44 129.72 237.81" style="fill: rgb(255, 255, 255); opacity: 0.2; isolation: isolate; transform-origin: 151.58px 239.69px;" class="animable"></polygon></g><path d="M175.57,232.75a4.14,4.14,0,0,1-3.93,4.43l-41,2a2.31,2.31,0,0,1-2.44-2.3c-.26-25-8.81-70.39-3-74.91,6-4.67,35.67-7.12,35.67-7.12a100.16,100.16,0,0,1,3.63,10c.13.43.27.86.39,1.3,1.7,5.62,3.13,11.68,4.36,17.82.09.41.17.83.25,1.24A422.72,422.72,0,0,1,175.57,232.75Z" style="fill: rgb(62, 255, 78); transform-origin: 149.381px 197.017px;" id="elg8qvzkm6n0p" class="animable"></path><g id="el5uz69xhg4j"><path d="M175.57,232.75a4.14,4.14,0,0,1-3.93,4.43l-41,2a2.31,2.31,0,0,1-2.44-2.3c-.26-25-8.81-70.39-3-74.91,6-4.67,35.67-7.12,35.67-7.12a100.16,100.16,0,0,1,3.63,10c.13.43.27.86.39,1.3,1.7,5.62,3.13,11.68,4.36,17.82.09.41.17.83.25,1.24A422.72,422.72,0,0,1,175.57,232.75Z" style="fill: rgb(255, 255, 255); opacity: 0.4; isolation: isolate; transform-origin: 149.381px 197.017px;" class="animable"></path></g><path d="M153,155.65s-4.53-3.55-13-3.37-9.33,3.37-9.33,3.37-9.34,4.66-2,12.32,21.77-11.76,21.77-11.76Z" style="fill: rgb(62, 255, 78); transform-origin: 139.428px 161.016px;" id="elat89d5rgzel" class="animable"></path><g id="eldze0mftu56w"><path d="M153,155.65s-4.53-3.55-13-3.37-9.33,3.37-9.33,3.37-9.34,4.66-2,12.32,21.77-11.76,21.77-11.76Z" style="fill: rgb(255, 255, 255); opacity: 0.2; isolation: isolate; transform-origin: 139.428px 161.016px;" class="animable"></path></g><g id="el9dcbzl52qji"><path d="M169.26,184a34.5,34.5,0,0,1-6.82-17.45l2.46-.37C166.6,171.78,168,177.84,169.26,184Z" style="opacity: 0.2; isolation: isolate; transform-origin: 165.85px 175.09px;" class="animable"></path></g><path d="M166.23,155S195.84,149,200,147.39s26.17-22.63,26.17-22.63L231,128.4S214.51,149.81,206.26,156s-37.13,15.49-37.13,15.49Z" style="fill: rgb(228, 137, 123); transform-origin: 198.615px 148.125px;" id="elpdi32kbpvrr" class="animable"></path><path d="M226.18,124.76c2.37-2.71,11-8.56,12.27-9.06s3.11,7.15,2.73,8.15-4.61,3.12-6.74,3.37-4.43,2.44-4.43,2.44Z" style="fill: rgb(228, 137, 123); transform-origin: 233.705px 122.668px;" id="elb434t1cuw1" class="animable"></path><path d="M160.88,154.85s-.4,14,6.57,20.86c0,0,25-7.33,38.43-16.42a54.84,54.84,0,0,0,18.83-23s-2.33-4.39-5.44-5c0,0-17.94,14.44-27.83,16.4S160,154.85,160,154.85" style="fill: rgb(62, 255, 78); transform-origin: 192.355px 153.5px;" id="elmxossvdgzn9" class="animable"></path><g id="elwaze689ogdf"><path d="M160.88,154.85s-.4,14,6.57,20.86c0,0,25-7.33,38.43-16.42a54.84,54.84,0,0,0,18.83-23s-2.33-4.39-5.44-5c0,0-17.94,14.44-27.83,16.4S160,154.85,160,154.85" style="fill: rgb(255, 255, 255); opacity: 0.2; isolation: isolate; transform-origin: 192.355px 153.5px;" class="animable"></path></g><polygon points="218.88 131.55 220.71 128.92 226.65 135.65 224.34 137.16 218.88 131.55" style="fill: rgb(62, 255, 78); transform-origin: 222.765px 133.04px;" id="el83dl0hz70fp" class="animable"></polygon><polygon points="110.6 239.69 118.73 237.15 119.51 239.69 110.6 242.56 110.6 239.69" style="fill: rgb(62, 255, 78); transform-origin: 115.055px 239.855px;" id="ely7ez15y0jge" class="animable"></polygon></g></g><defs>     <filter id="active" height="200%">         <feMorphology in="SourceAlpha" result="DILATED" operator="dilate" radius="2"></feMorphology>                <feFlood flood-color="#32DFEC" flood-opacity="1" result="PINK"></feFlood>        <feComposite in="PINK" in2="DILATED" operator="in" result="OUTLINE"></feComposite>        <feMerge>            <feMergeNode in="OUTLINE"></feMergeNode>            <feMergeNode in="SourceGraphic"></feMergeNode>        </feMerge>    </filter>    <filter id="hover" height="200%">        <feMorphology in="SourceAlpha" result="DILATED" operator="dilate" radius="2"></feMorphology>                <feFlood flood-color="#ff0000" flood-opacity="0.5" result="PINK"></feFlood>        <feComposite in="PINK" in2="DILATED" operator="in" result="OUTLINE"></feComposite>        <feMerge>            <feMergeNode in="OUTLINE"></feMergeNode>            <feMergeNode in="SourceGraphic"></feMergeNode>        </feMerge>            <feColorMatrix type="matrix" values="0   0   0   0   0                0   1   0   0   0                0   0   0   0   0                0   0   0   1   0 "></feColorMatrix>    </filter></defs></svg>